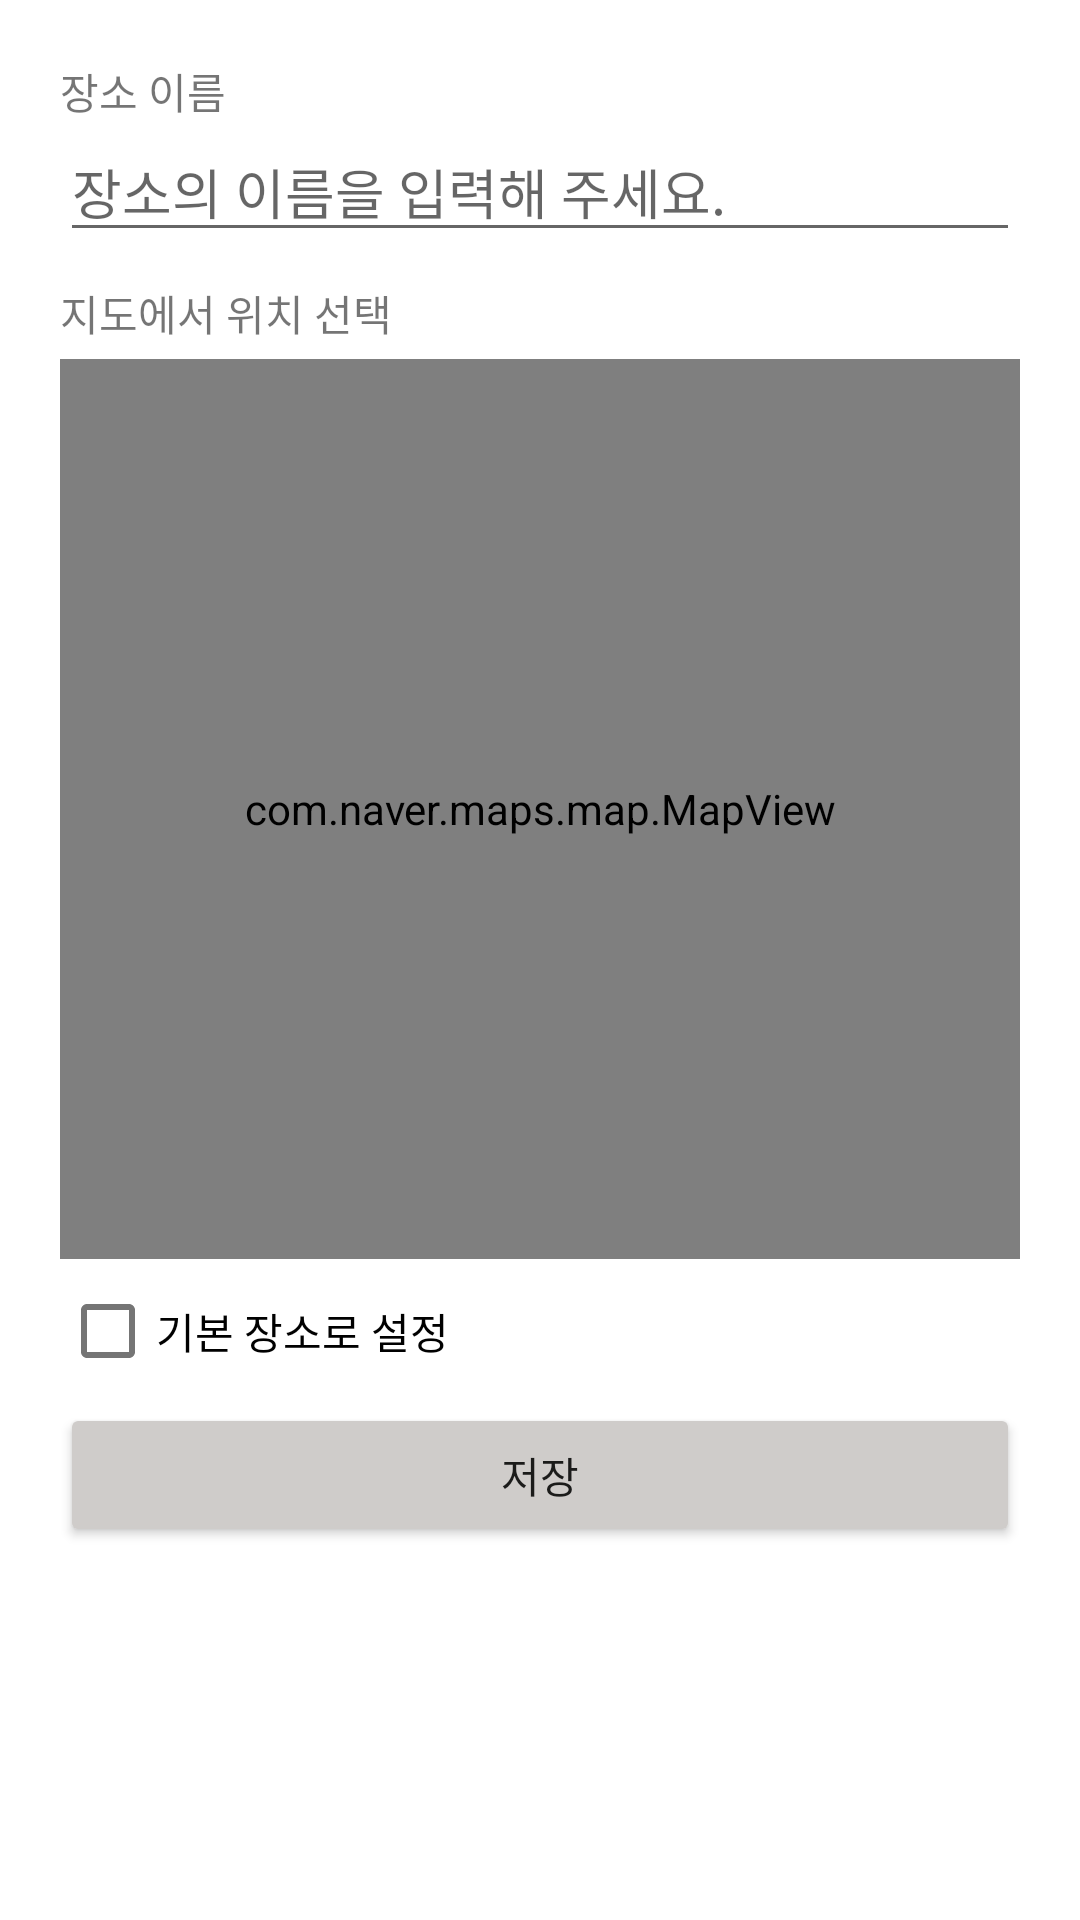

Layout XML and referenced resources for this Android screen:
<!-- AndroidManifest.xml: application theme Theme.Keepthetime_final -->
<!-- res/layout/activity_edit_my_place.xml -->
<?xml version="1.0" encoding="utf-8"?>
<layout>
    <LinearLayout xmlns:android="http://schemas.android.com/apk/res/android"
        xmlns:app="http://schemas.android.com/apk/res-auto"
        xmlns:tools="http://schemas.android.com/tools"
        android:layout_width="match_parent"
        android:layout_height="match_parent"
        android:orientation="vertical"
        android:padding="20dp"
        tools:context=".EditMyPlaceActivity">

        <TextView
            android:layout_width="wrap_content"
            android:layout_height="wrap_content"
            android:text="장소 이름"/>

        <EditText
            android:id="@+id/edtPlaceName"
            android:layout_width="match_parent"
            android:layout_height="wrap_content"
            android:hint="장소의 이름을 입력해 주세요."
            android:singleLine="true"/>

        <TextView
            android:layout_width="wrap_content"
            android:layout_height="wrap_content"
            android:text="지도에서 위치 선택"
            android:layout_marginTop="10dp"/>

        <com.naver.maps.map.MapView
            android:id="@+id/naverMapView"
            android:layout_marginTop="5dp"
            android:layout_width="match_parent"
            android:layout_height="300dp"/>

        <CheckBox
            android:id="@+id/isPrimaryCheckBox"
            android:layout_width="wrap_content"
            android:layout_height="wrap_content"
            android:text="기본 장소로 설정"/>

        <androidx.appcompat.widget.AppCompatButton
            android:id="@+id/btnSave"
            android:layout_width="match_parent"
            android:layout_height="wrap_content"
            android:text="저장"/>


    </LinearLayout>
</layout>
<!-- resources referenced by this layout -->
<resources>
  <style name="Theme.Keepthetime_final" parent="Theme.MaterialComponents.DayNight.DarkActionBar">
          
          <item name="colorPrimary">@color/purple_500</item>
          <item name="colorPrimaryVariant">@color/purple_700</item>
          <item name="colorOnPrimary">@color/white</item>
          
          <item name="colorSecondary">@color/teal_200</item>
          <item name="colorSecondaryVariant">@color/teal_700</item>
          <item name="colorOnSecondary">@color/black</item>
          
          <item name="android:statusBarColor" tools:targetApi="l">?attr/colorPrimaryVariant</item>
          
  
  
  
          <item name="buttonStyle">@style/myCustomBtn</item>
      </style>
  <color name="purple_500">#FF6200EE</color>
  <color name="purple_700">#FF3700B3</color>
  <color name="white">#FFFFFFFF</color>
  <color name="teal_200">#FF03DAC5</color>
  <color name="teal_700">#FF018786</color>
  <color name="black">#FF000000</color>
  <style name="myCustomBtn" parent="Widget.AppCompat.Button">
  
          <item name="backgroundTint">@color/light_gray2</item>
  
      </style>
  <color name="light_gray2">#CFCCCA</color>
</resources>
